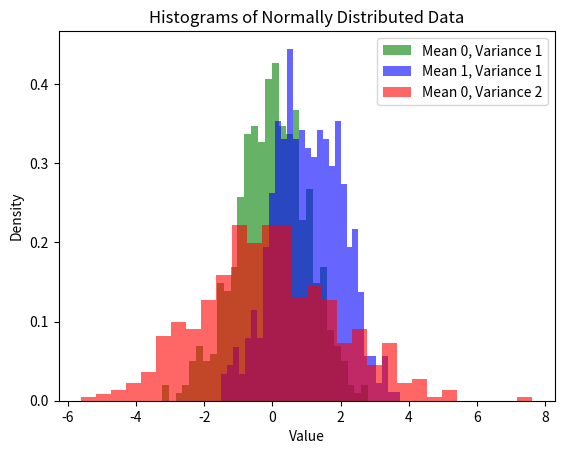

Recreate this plot in Python.
import numpy as np
import pandas as pd
import matplotlib.pyplot as plt

data = np.random.normal(0, 1, 500)

data2 = np.random.normal(1, 1, 500)


data3 = np.random.normal(0, 2, 500)


#Show all three histograms in one plot
plt.hist(data, bins=30, density=True, alpha=0.6, color='g', label='Mean 0, Variance 1')
plt.hist(data2, bins=30, density=True, alpha=0.6, color='b', label='Mean 1, Variance 1')
plt.hist(data3, bins=30, density=True, alpha=0.6, color='r', label='Mean 0, Variance 2')
plt.xlabel('Value')
plt.ylabel('Density')
plt.title('Histograms of Normally Distributed Data')
plt.legend()
plt.show()

